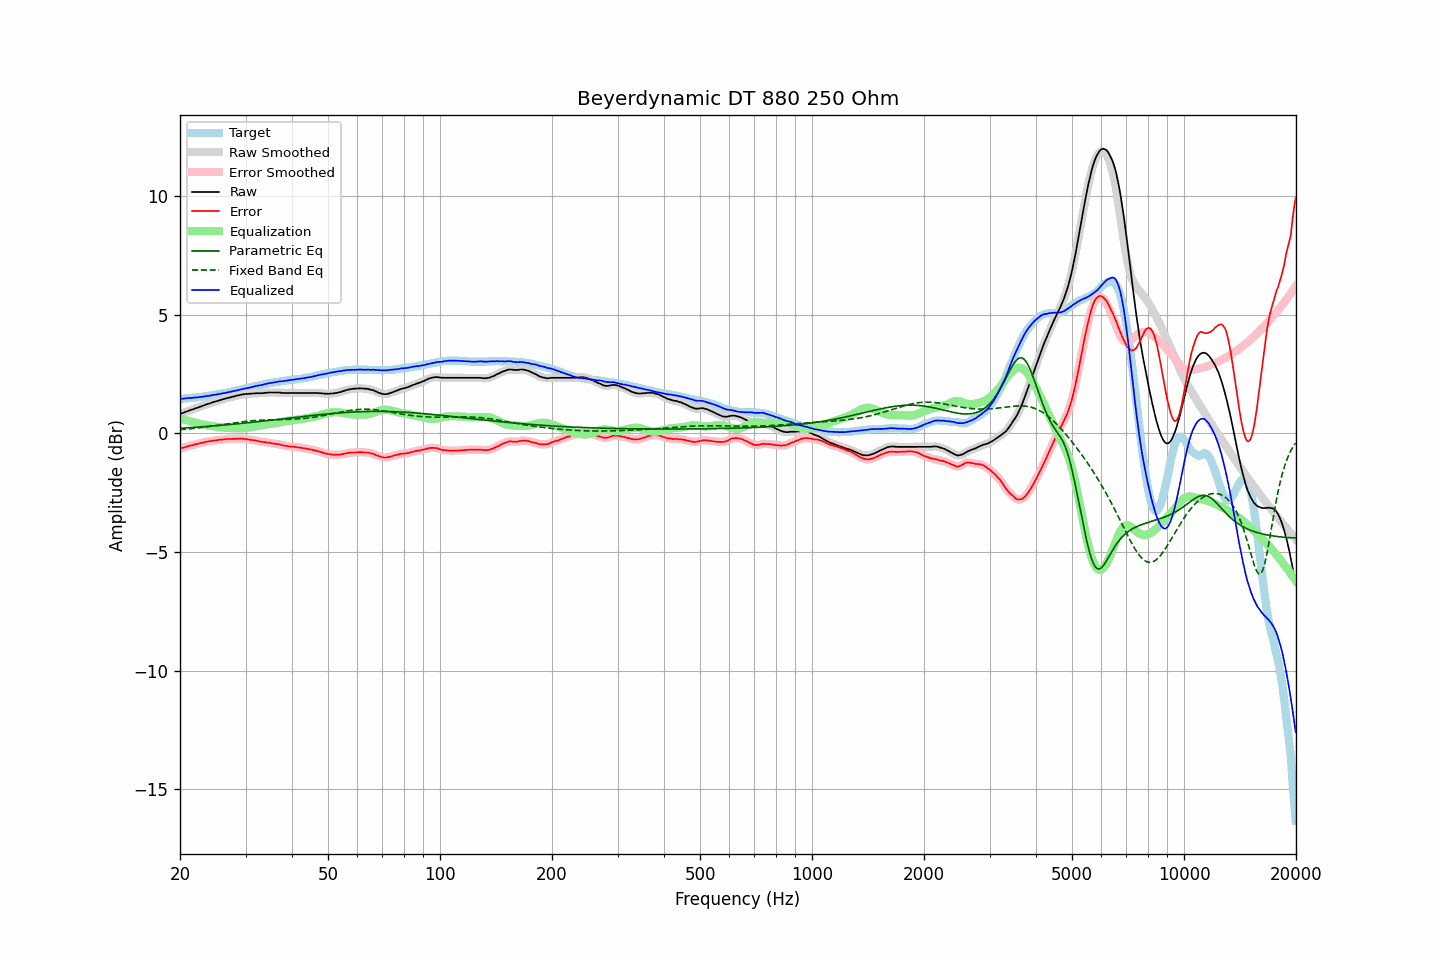

The data file committed next to this chart (first rows):
frequency, raw, error, smoothed, error_smoothed, equalization, parametric_eq, fixed_band_eq, equalized_raw, equalized_smoothed, target
20.00, 0.82, -0.64, 0.82, -0.64, 0.64, 0.22, 0.16, 1.46, 1.46, 1.46
20.20, 0.85, -0.61, 0.84, -0.62, 0.62, 0.22, 0.17, 1.47, 1.46, 1.46
20.40, 0.87, -0.60, 0.87, -0.60, 0.60, 0.23, 0.17, 1.47, 1.47, 1.47
20.61, 0.90, -0.58, 0.90, -0.58, 0.58, 0.23, 0.18, 1.47, 1.47, 1.48
20.81, 0.93, -0.55, 0.92, -0.56, 0.56, 0.24, 0.18, 1.49, 1.48, 1.48
21.02, 0.95, -0.54, 0.95, -0.54, 0.54, 0.24, 0.19, 1.49, 1.49, 1.49
21.23, 0.98, -0.51, 0.97, -0.52, 0.52, 0.24, 0.20, 1.50, 1.49, 1.49
21.44, 1.00, -0.50, 1.00, -0.50, 0.50, 0.25, 0.20, 1.50, 1.50, 1.50
21.66, 1.02, -0.49, 1.02, -0.48, 0.49, 0.25, 0.21, 1.50, 1.51, 1.51
21.87, 1.05, -0.46, 1.04, -0.47, 0.47, 0.26, 0.22, 1.51, 1.51, 1.51
22.09, 1.07, -0.45, 1.07, -0.45, 0.45, 0.26, 0.23, 1.52, 1.52, 1.52
22.31, 1.09, -0.44, 1.09, -0.43, 0.43, 0.27, 0.23, 1.52, 1.52, 1.53
22.54, 1.12, -0.41, 1.11, -0.42, 0.42, 0.27, 0.24, 1.53, 1.53, 1.53
22.76, 1.14, -0.40, 1.14, -0.40, 0.40, 0.28, 0.25, 1.54, 1.54, 1.54
22.99, 1.17, -0.38, 1.16, -0.38, 0.39, 0.28, 0.26, 1.55, 1.55, 1.55
23.22, 1.19, -0.37, 1.19, -0.37, 0.37, 0.29, 0.27, 1.56, 1.56, 1.56
23.45, 1.22, -0.35, 1.21, -0.36, 0.36, 0.29, 0.27, 1.57, 1.57, 1.57
23.69, 1.24, -0.34, 1.23, -0.34, 0.34, 0.30, 0.28, 1.58, 1.58, 1.58
23.92, 1.26, -0.33, 1.26, -0.33, 0.33, 0.30, 0.29, 1.59, 1.59, 1.59
24.16, 1.28, -0.32, 1.28, -0.32, 0.32, 0.31, 0.30, 1.60, 1.60, 1.60
24.40, 1.31, -0.30, 1.30, -0.31, 0.31, 0.31, 0.31, 1.62, 1.61, 1.61
24.65, 1.33, -0.30, 1.33, -0.30, 0.30, 0.32, 0.32, 1.63, 1.63, 1.63
24.89, 1.35, -0.29, 1.35, -0.29, 0.29, 0.32, 0.33, 1.64, 1.64, 1.64
25.14, 1.37, -0.28, 1.37, -0.28, 0.28, 0.33, 0.34, 1.65, 1.65, 1.65
25.39, 1.39, -0.27, 1.39, -0.27, 0.27, 0.34, 0.35, 1.66, 1.66, 1.66
25.65, 1.41, -0.26, 1.41, -0.27, 0.26, 0.34, 0.36, 1.67, 1.67, 1.67
25.91, 1.43, -0.26, 1.43, -0.26, 0.26, 0.35, 0.37, 1.68, 1.68, 1.69
26.16, 1.45, -0.25, 1.45, -0.25, 0.25, 0.35, 0.38, 1.70, 1.70, 1.70
26.43, 1.47, -0.24, 1.47, -0.24, 0.24, 0.36, 0.39, 1.71, 1.71, 1.71
26.69, 1.49, -0.23, 1.49, -0.24, 0.24, 0.37, 0.40, 1.73, 1.72, 1.72
26.96, 1.51, -0.23, 1.50, -0.23, 0.24, 0.37, 0.41, 1.74, 1.74, 1.74
27.23, 1.52, -0.23, 1.52, -0.23, 0.23, 0.38, 0.42, 1.75, 1.75, 1.75
27.50, 1.54, -0.23, 1.54, -0.23, 0.23, 0.38, 0.43, 1.76, 1.76, 1.77
27.77, 1.56, -0.22, 1.55, -0.23, 0.23, 0.39, 0.44, 1.78, 1.78, 1.78
28.05, 1.57, -0.23, 1.57, -0.23, 0.22, 0.40, 0.45, 1.79, 1.79, 1.80
28.33, 1.59, -0.22, 1.59, -0.22, 0.22, 0.40, 0.46, 1.81, 1.81, 1.81
28.62, 1.61, -0.22, 1.60, -0.22, 0.22, 0.41, 0.47, 1.83, 1.83, 1.83
28.90, 1.62, -0.22, 1.62, -0.22, 0.22, 0.42, 0.48, 1.84, 1.84, 1.84
29.19, 1.64, -0.22, 1.63, -0.22, 0.22, 0.42, 0.49, 1.86, 1.86, 1.86
29.48, 1.65, -0.22, 1.65, -0.22, 0.23, 0.43, 0.50, 1.87, 1.87, 1.87
29.78, 1.66, -0.23, 1.66, -0.23, 0.23, 0.44, 0.51, 1.89, 1.89, 1.89
30.08, 1.67, -0.23, 1.66, -0.24, 0.24, 0.44, 0.51, 1.90, 1.90, 1.90
30.38, 1.67, -0.25, 1.67, -0.25, 0.25, 0.45, 0.52, 1.91, 1.92, 1.92
30.68, 1.68, -0.25, 1.67, -0.26, 0.25, 0.46, 0.53, 1.93, 1.93, 1.93
30.99, 1.68, -0.27, 1.68, -0.27, 0.27, 0.46, 0.53, 1.94, 1.94, 1.95
31.30, 1.69, -0.27, 1.68, -0.28, 0.28, 0.47, 0.54, 1.96, 1.96, 1.96
31.61, 1.69, -0.29, 1.69, -0.29, 0.29, 0.48, 0.54, 1.97, 1.98, 1.98
31.93, 1.70, -0.29, 1.69, -0.30, 0.30, 0.49, 0.55, 2.00, 1.99, 1.99
32.24, 1.70, -0.31, 1.70, -0.31, 0.31, 0.49, 0.55, 2.01, 2.01, 2.01
32.57, 1.70, -0.32, 1.70, -0.32, 0.32, 0.50, 0.56, 2.02, 2.02, 2.02
32.89, 1.70, -0.34, 1.70, -0.34, 0.34, 0.51, 0.56, 2.03, 2.03, 2.04
33.22, 1.70, -0.35, 1.70, -0.35, 0.35, 0.52, 0.56, 2.04, 2.05, 2.05
33.55, 1.71, -0.36, 1.71, -0.36, 0.36, 0.52, 0.57, 2.06, 2.06, 2.07
33.89, 1.72, -0.36, 1.71, -0.37, 0.37, 0.53, 0.57, 2.08, 2.08, 2.08
34.23, 1.72, -0.38, 1.72, -0.38, 0.38, 0.54, 0.57, 2.10, 2.10, 2.10
34.57, 1.73, -0.38, 1.72, -0.38, 0.39, 0.55, 0.57, 2.12, 2.11, 2.11
34.92, 1.73, -0.39, 1.73, -0.40, 0.40, 0.55, 0.57, 2.12, 2.12, 2.12
35.27, 1.73, -0.41, 1.73, -0.41, 0.41, 0.56, 0.57, 2.13, 2.14, 2.14
35.62, 1.73, -0.42, 1.73, -0.42, 0.42, 0.57, 0.58, 2.15, 2.15, 2.15
35.97, 1.73, -0.43, 1.73, -0.43, 0.43, 0.58, 0.58, 2.16, 2.16, 2.16
... 635 more rows
